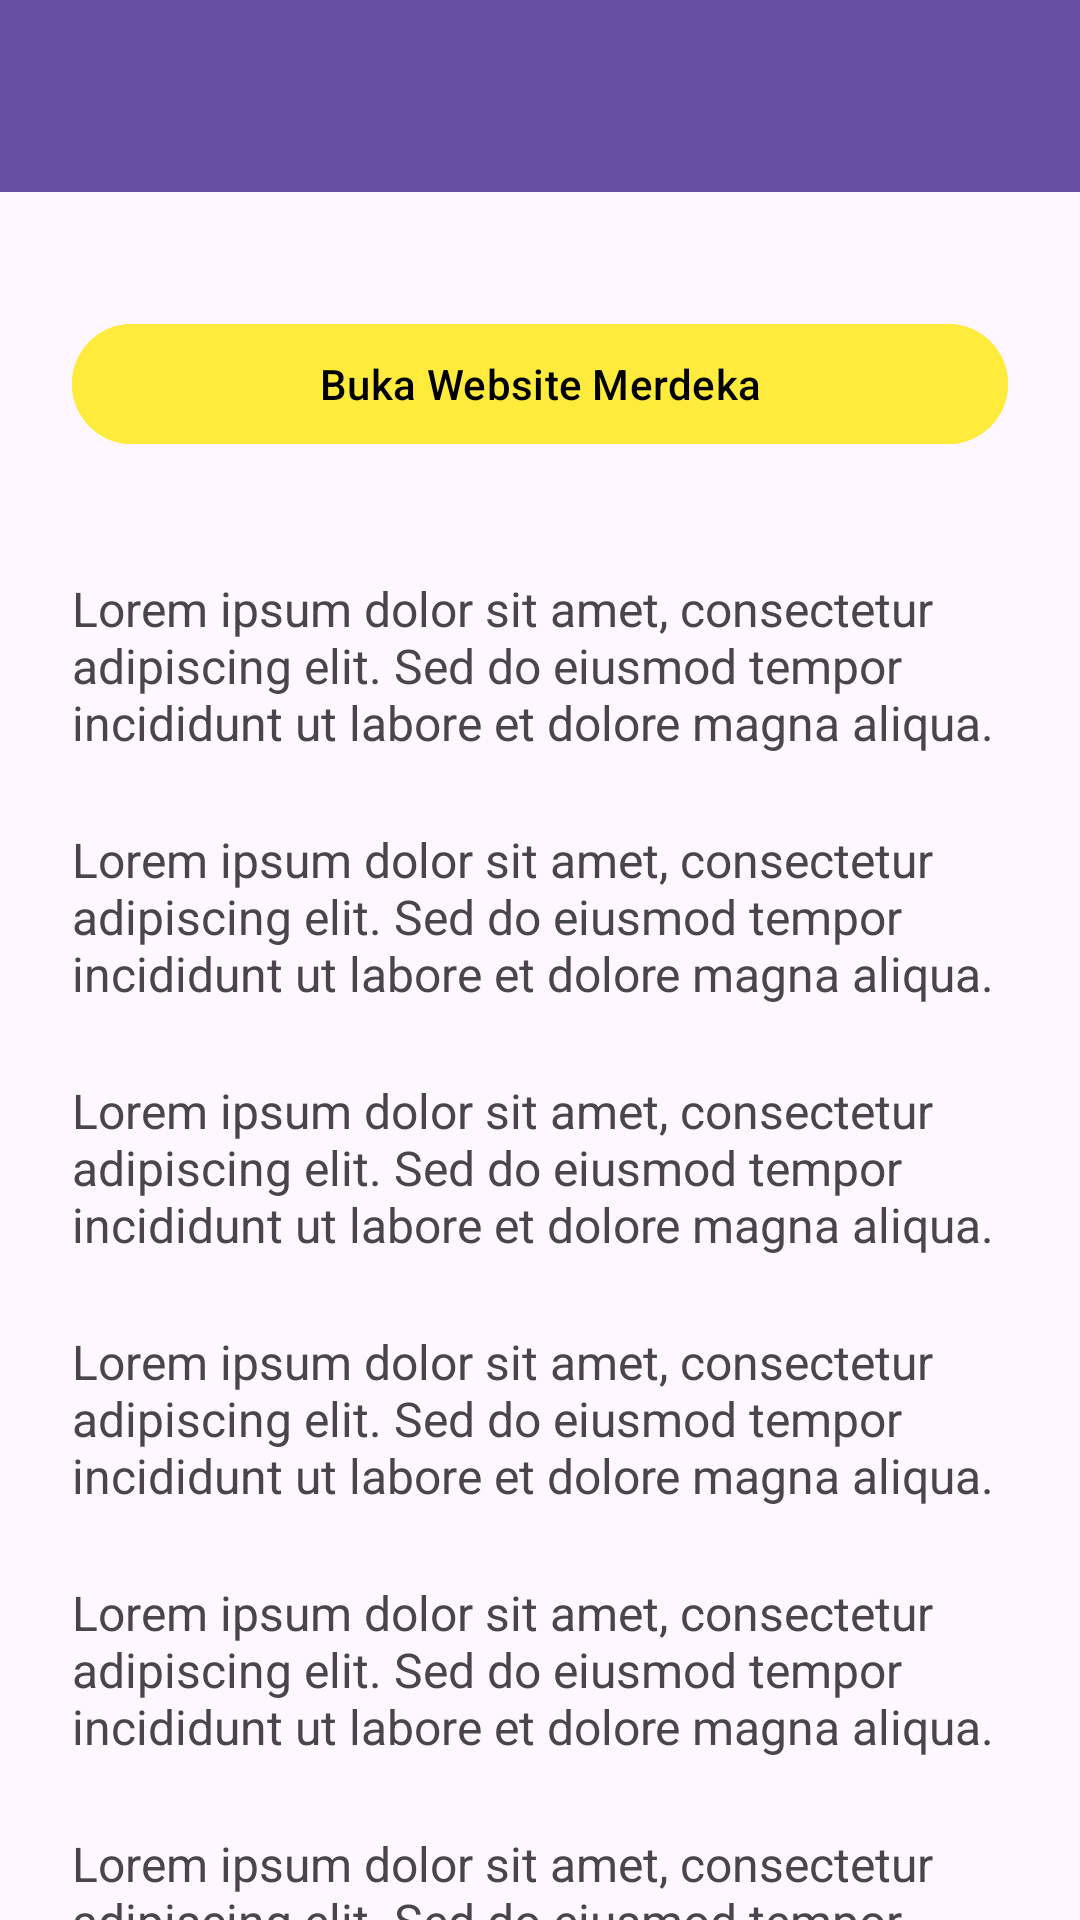

Reconstruct the res/layout file that produces this screen, plus the resources it refers to.
<!-- AndroidManifest.xml: application theme Theme.P3Isra -->
<!-- res/layout/activity_fifth.xml -->
<?xml version="1.0" encoding="utf-8"?>
<androidx.coordinatorlayout.widget.CoordinatorLayout xmlns:android="http://schemas.android.com/apk/res/android"
    xmlns:app="http://schemas.android.com/apk/res-auto"
    xmlns:tools="http://schemas.android.com/tools"
    android:id="@+id/main"
    android:layout_width="match_parent"
    android:layout_height="match_parent"
    tools:context=".Home.pertemuan_5.FifthActivity">

    
    <com.google.android.material.appbar.AppBarLayout
        android:layout_width="match_parent"
        android:layout_height="wrap_content">

        <androidx.appcompat.widget.Toolbar
            android:id="@+id/toolbar"
            android:layout_width="match_parent"
            android:layout_height="?attr/actionBarSize"
            android:background="?attr/colorPrimary"
            app:titleTextColor="@android:color/white"
            app:subtitleTextColor="@android:color/white"
            app:popupTheme="@style/ThemeOverlay.AppCompat.Light"
            app:layout_scrollFlags="scroll|enterAlways" />

    </com.google.android.material.appbar.AppBarLayout>

    
    <androidx.core.widget.NestedScrollView
        android:layout_width="match_parent"
        android:layout_height="match_parent"
        android:padding="24dp"
        android:clipToPadding="false"
        app:layout_behavior="@string/appbar_scrolling_view_behavior">

        <LinearLayout
            android:layout_width="match_parent"
            android:layout_height="wrap_content"
            android:orientation="vertical"
            android:gravity="center_horizontal">

            
            <com.google.android.material.button.MaterialButton
                android:id="@+id/btnWebView"
                android:layout_width="match_parent"
                android:layout_height="wrap_content"
                android:layout_marginTop="16dp"
                android:layout_marginBottom="16dp"
                android:backgroundTint="#FFEB3B"
                android:text="Buka Website Merdeka"
                android:textColor="@android:color/black"
                app:cornerRadius="20dp"
                app:icon="@drawable/icon_link"
                app:iconTint="@android:color/black"
                app:iconGravity="textStart"
                app:iconPadding="8dp" />

            <TextView
                android:layout_width="match_parent"
                android:layout_height="wrap_content"
                android:text="Lorem ipsum dolor sit amet, consectetur adipiscing elit. Sed do eiusmod tempor incididunt ut labore et dolore magna aliqua."
                android:textSize="16sp"
                android:layout_marginTop="24dp" />

            <TextView
                android:layout_width="match_parent"
                android:layout_height="wrap_content"
                android:text="Lorem ipsum dolor sit amet, consectetur adipiscing elit. Sed do eiusmod tempor incididunt ut labore et dolore magna aliqua."
                android:textSize="16sp"
                android:layout_marginTop="24dp" />

            <TextView
                android:layout_width="match_parent"
                android:layout_height="wrap_content"
                android:text="Lorem ipsum dolor sit amet, consectetur adipiscing elit. Sed do eiusmod tempor incididunt ut labore et dolore magna aliqua."
                android:textSize="16sp"
                android:layout_marginTop="24dp" />

            <TextView
                android:layout_width="match_parent"
                android:layout_height="wrap_content"
                android:text="Lorem ipsum dolor sit amet, consectetur adipiscing elit. Sed do eiusmod tempor incididunt ut labore et dolore magna aliqua."
                android:textSize="16sp"
                android:layout_marginTop="24dp" />

            <TextView
                android:layout_width="match_parent"
                android:layout_height="wrap_content"
                android:text="Lorem ipsum dolor sit amet, consectetur adipiscing elit. Sed do eiusmod tempor incididunt ut labore et dolore magna aliqua."
                android:textSize="16sp"
                android:layout_marginTop="24dp" />

            <TextView
                android:layout_width="match_parent"
                android:layout_height="wrap_content"
                android:text="Lorem ipsum dolor sit amet, consectetur adipiscing elit. Sed do eiusmod tempor incididunt ut labore et dolore magna aliqua."
                android:textSize="16sp"
                android:layout_marginTop="24dp" />

            <TextView
                android:layout_width="match_parent"
                android:layout_height="wrap_content"
                android:text="Lorem ipsum dolor sit amet, consectetur adipiscing elit. Sed do eiusmod tempor incididunt ut labore et dolore magna aliqua."
                android:textSize="16sp"
                android:layout_marginTop="24dp" />

            <TextView
                android:layout_width="match_parent"
                android:layout_height="wrap_content"
                android:text="Lorem ipsum dolor sit amet, consectetur adipiscing elit. Sed do eiusmod tempor incididunt ut labore et dolore magna aliqua."
                android:textSize="16sp"
                android:layout_marginTop="24dp" />

            <TextView
                android:layout_width="match_parent"
                android:layout_height="wrap_content"
                android:text="Lorem ipsum dolor sit amet, consectetur adipiscing elit. Sed do eiusmod tempor incididunt ut labore et dolore magna aliqua."
                android:textSize="16sp"
                android:layout_marginTop="24dp" />
            <TextView
                android:layout_width="match_parent"
                android:layout_height="wrap_content"
                android:text="Lorem ipsum dolor sit amet, consectetur adipiscing elit. Sed do eiusmod tempor incididunt ut labore et dolore magna aliqua."
                android:textSize="16sp"
                android:layout_marginTop="24dp" />
            <TextView
                android:layout_width="match_parent"
                android:layout_height="wrap_content"
                android:text="Lorem ipsum dolor sit amet, consectetur adipiscing elit. Sed do eiusmod tempor incididunt ut labore et dolore magna aliqua."
                android:textSize="16sp"
                android:layout_marginTop="24dp" />

            <TextView
                android:layout_width="match_parent"
                android:layout_height="wrap_content"
                android:text="Lorem ipsum dolor sit amet, consectetur adipiscing elit. Sed do eiusmod tempor incididunt ut labore et dolore magna aliqua."
                android:textSize="16sp"
                android:layout_marginTop="24dp" />

            <TextView
                android:layout_width="match_parent"
                android:layout_height="wrap_content"
                android:text="Lorem ipsum dolor sit amet, consectetur adipiscing elit. Sed do eiusmod tempor incididunt ut labore et dolore magna aliqua."
                android:textSize="16sp"
                android:layout_marginTop="24dp" />

            <TextView
                android:layout_width="match_parent"
                android:layout_height="wrap_content"
                android:text="Lorem ipsum dolor sit amet, consectetur adipiscing elit. Sed do eiusmod tempor incididunt ut labore et dolore magna aliqua."
                android:textSize="16sp"
                android:layout_marginTop="24dp" />

            <TextView
                android:layout_width="match_parent"
                android:layout_height="wrap_content"
                android:text="Lorem ipsum dolor sit amet, consectetur adipiscing elit. Sed do eiusmod tempor incididunt ut labore et dolore magna aliqua."
                android:textSize="16sp"
                android:layout_marginTop="24dp" />

            <TextView
                android:layout_width="match_parent"
                android:layout_height="wrap_content"
                android:text="Lorem ipsum dolor sit amet, consectetur adipiscing elit. Sed do eiusmod tempor incididunt ut labore et dolore magna aliqua."
                android:textSize="16sp"
                android:layout_marginTop="24dp" />
            <TextView
                android:layout_width="match_parent"
                android:layout_height="wrap_content"
                android:text="Lorem ipsum dolor sit amet, consectetur adipiscing elit. Sed do eiusmod tempor incididunt ut labore et dolore magna aliqua."
                android:textSize="16sp"
                android:layout_marginTop="24dp" />

            <TextView
                android:layout_width="match_parent"
                android:layout_height="wrap_content"
                android:text="Lorem ipsum dolor sit amet, consectetur adipiscing elit. Sed do eiusmod tempor incididunt ut labore et dolore magna aliqua."
                android:textSize="16sp"
                android:layout_marginTop="24dp" />




        </LinearLayout>
    </androidx.core.widget.NestedScrollView>

</androidx.coordinatorlayout.widget.CoordinatorLayout>
<!-- resources referenced by this layout -->
<resources>
  <style name="Theme.P3Isra" parent="Base.Theme.P3Isra" />
  <style name="Base.Theme.P3Isra" parent="Theme.Material3.DayNight.NoActionBar">
          
          
      </style>
</resources>
